The GitHub repository ravenmoon903/Piano-Triad-Recognizer contains a labelled image folder "piano" with 24 categories: a maj, a min, ab maj, ab min, b maj, b min, bb maj, bb min, c maj, c min, d maj, d min, db maj, db min, e maj, e min, eb maj, eb min, f maj, f min, g maj, g min, gb maj, gb min. Examples follow, each with its label.

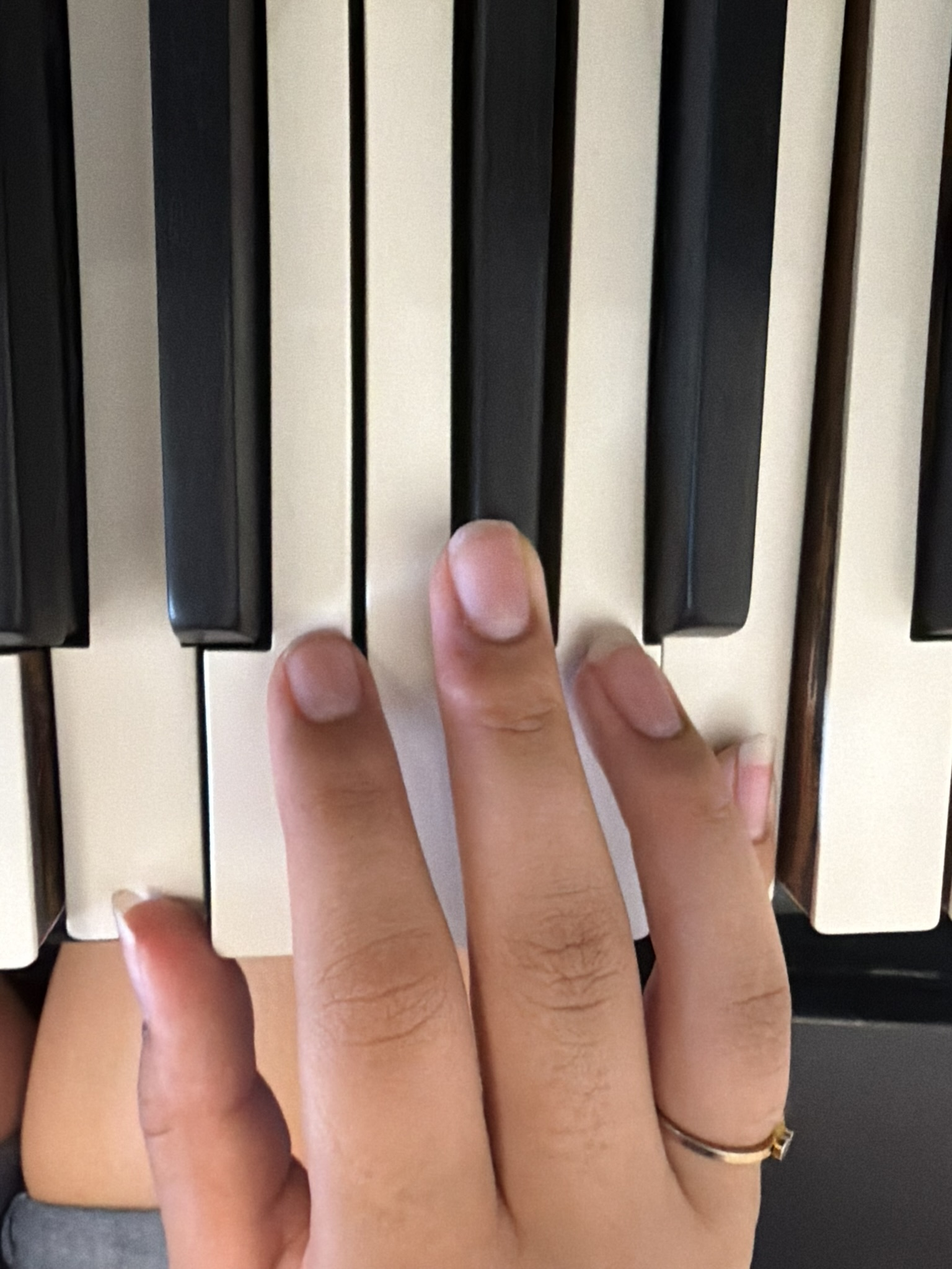
Label: a maj

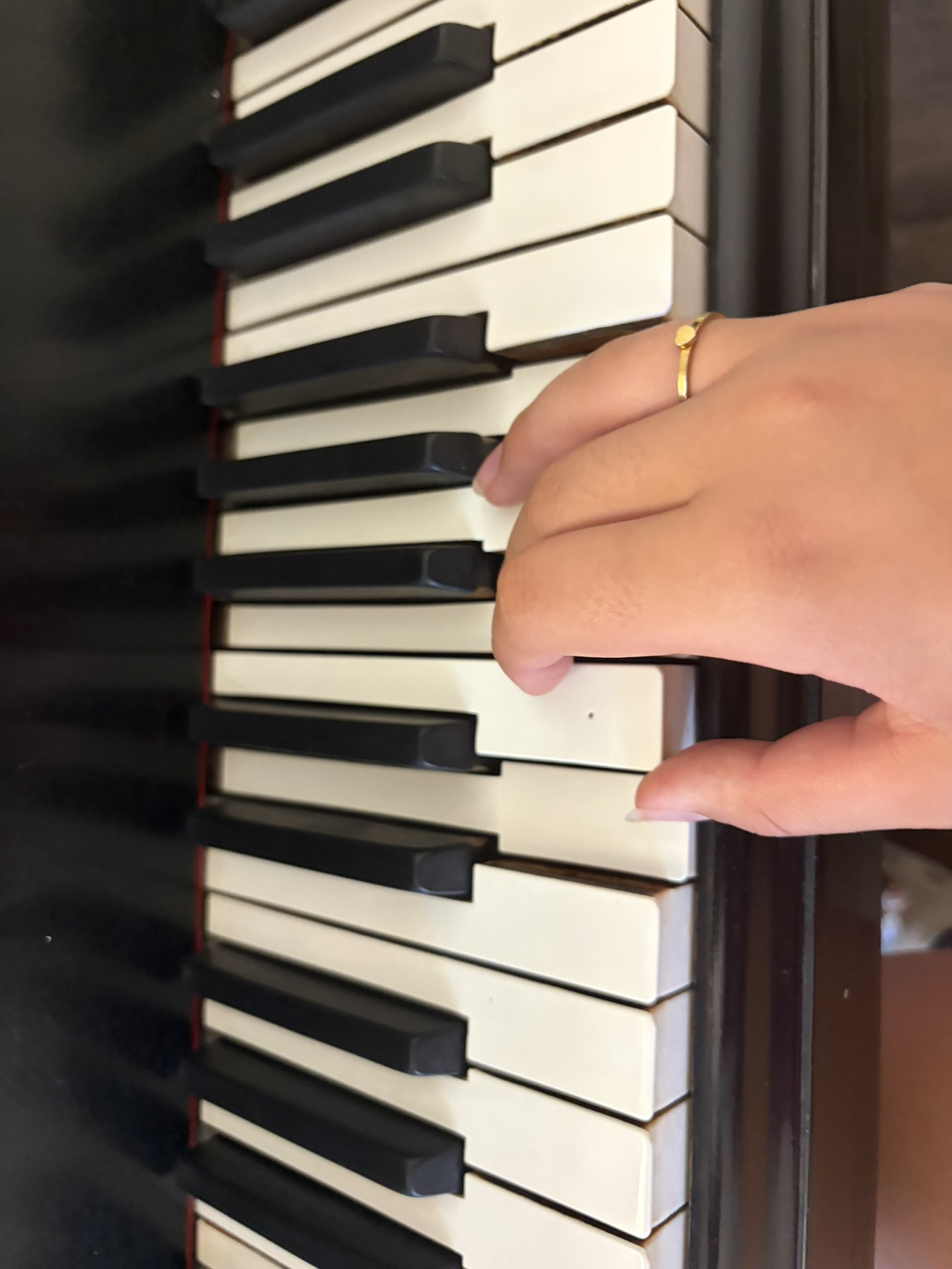
Label: d maj

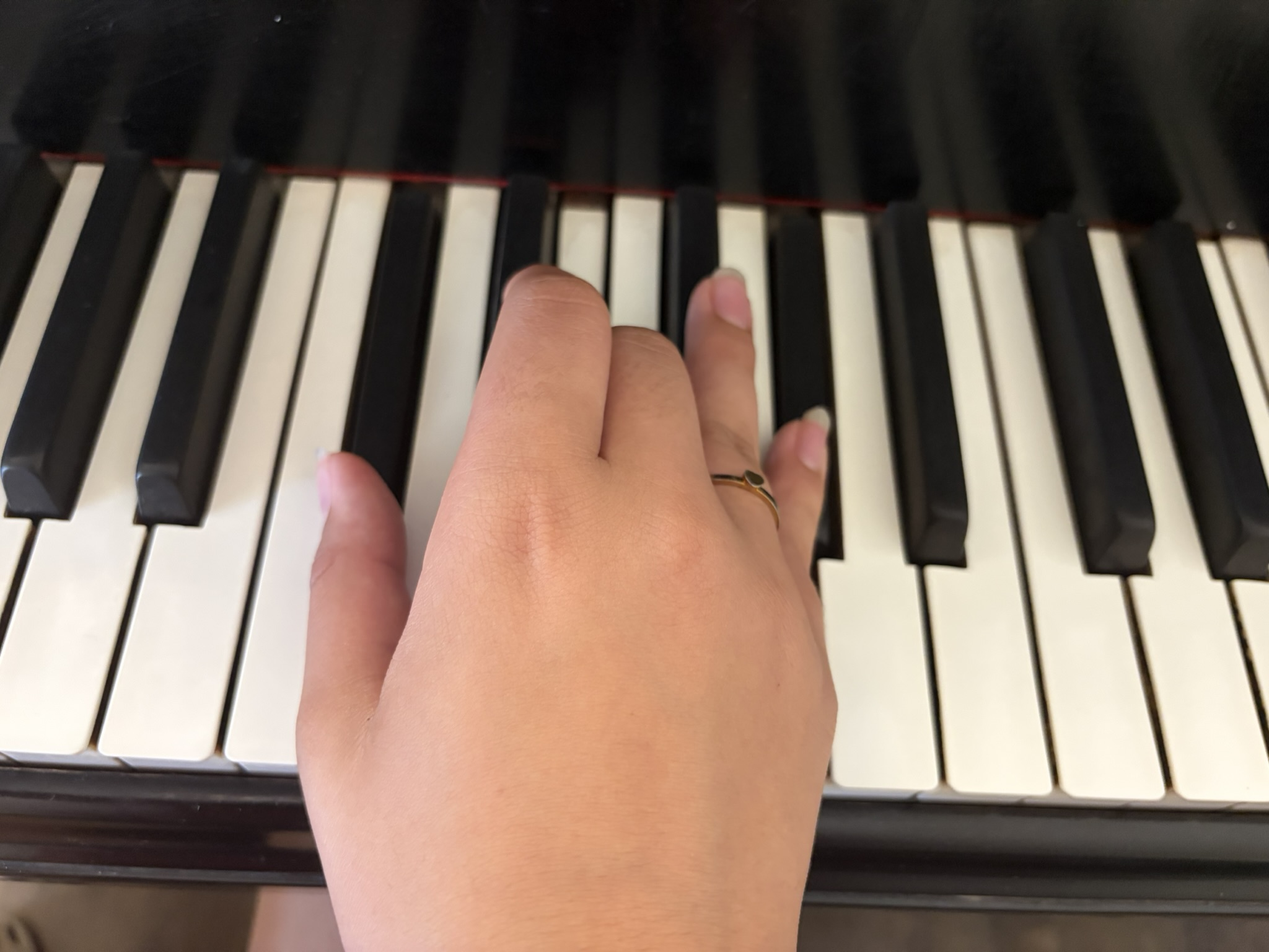
Label: db min

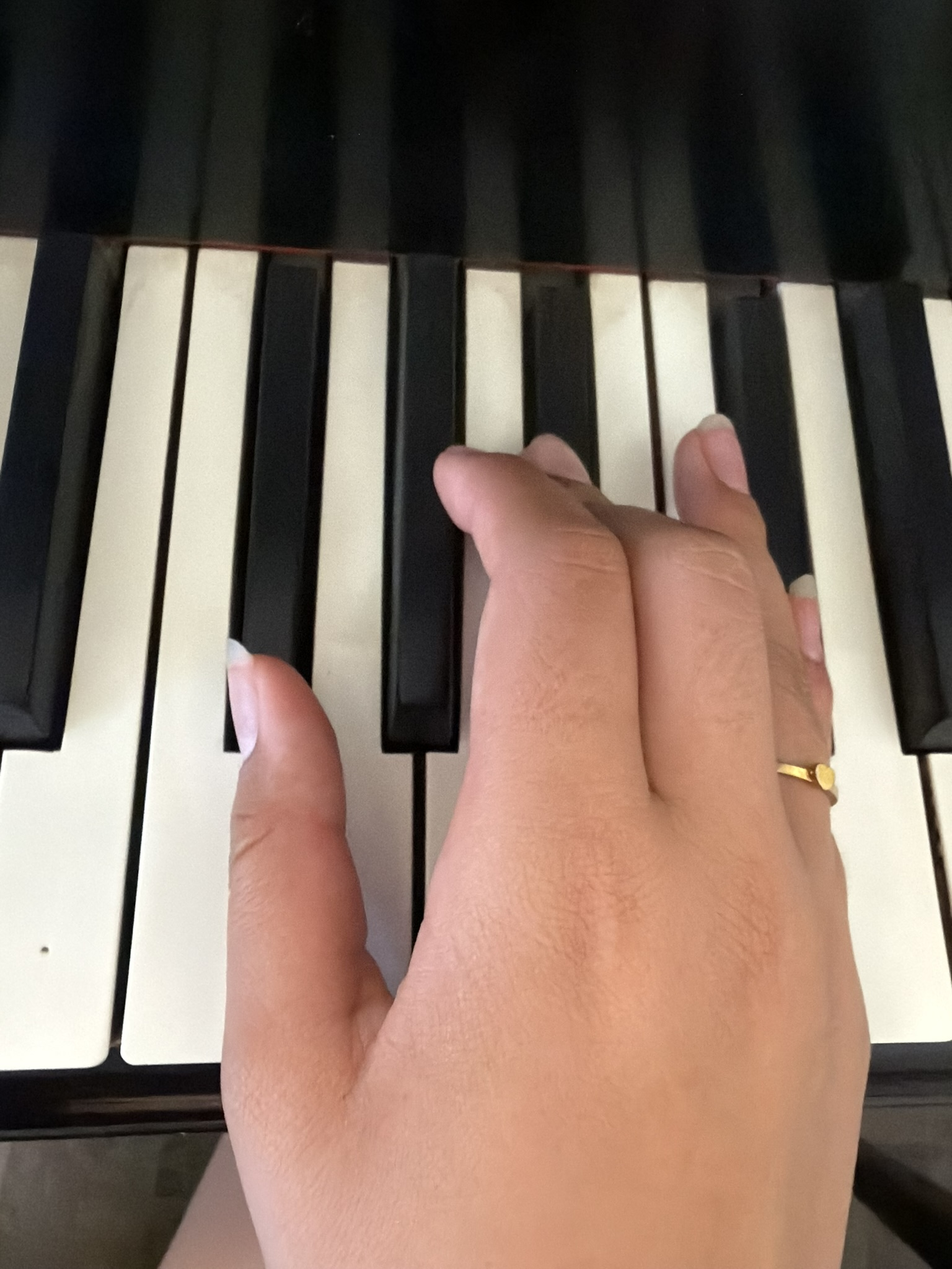
Label: gb maj

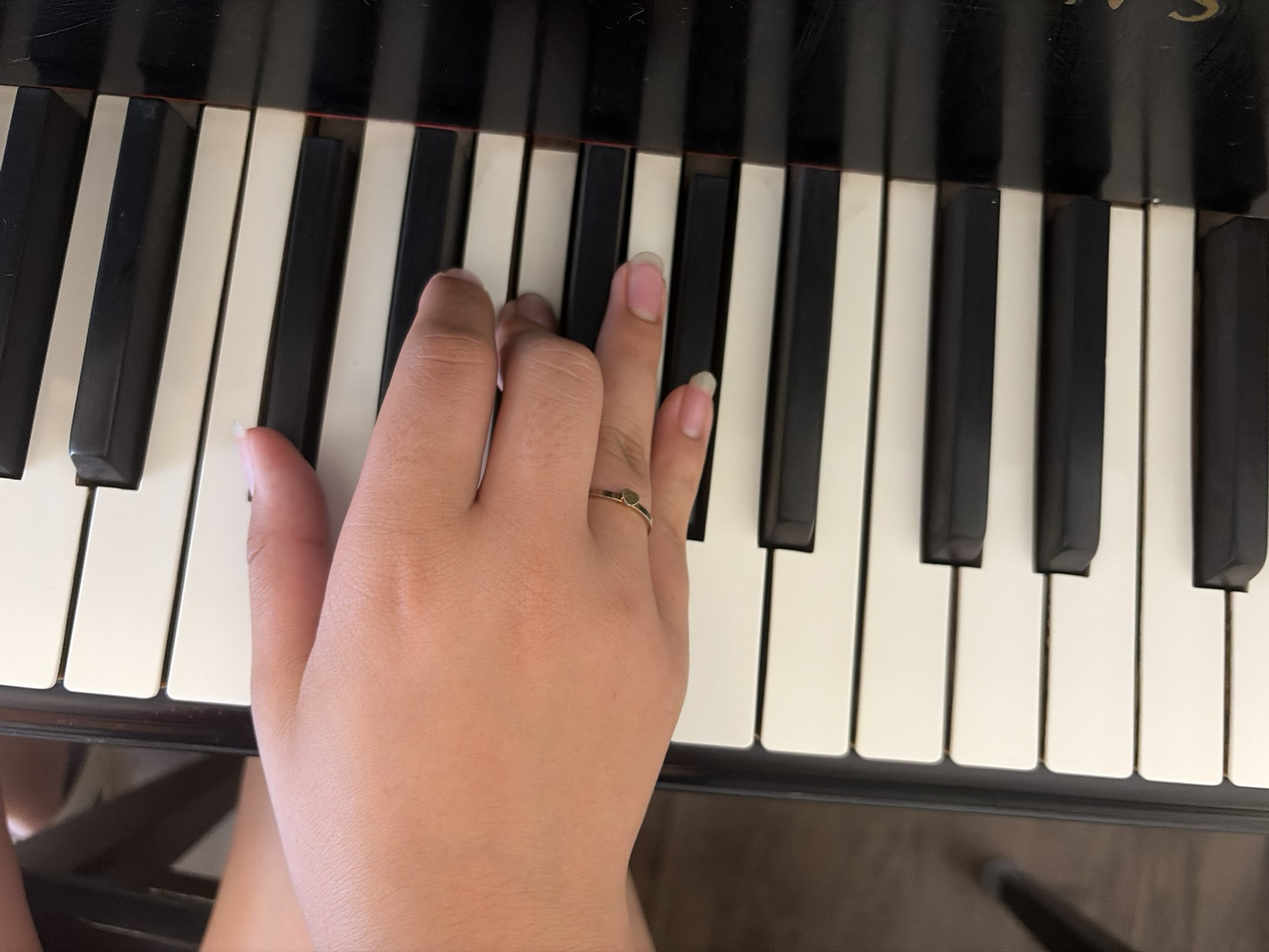
Label: db maj

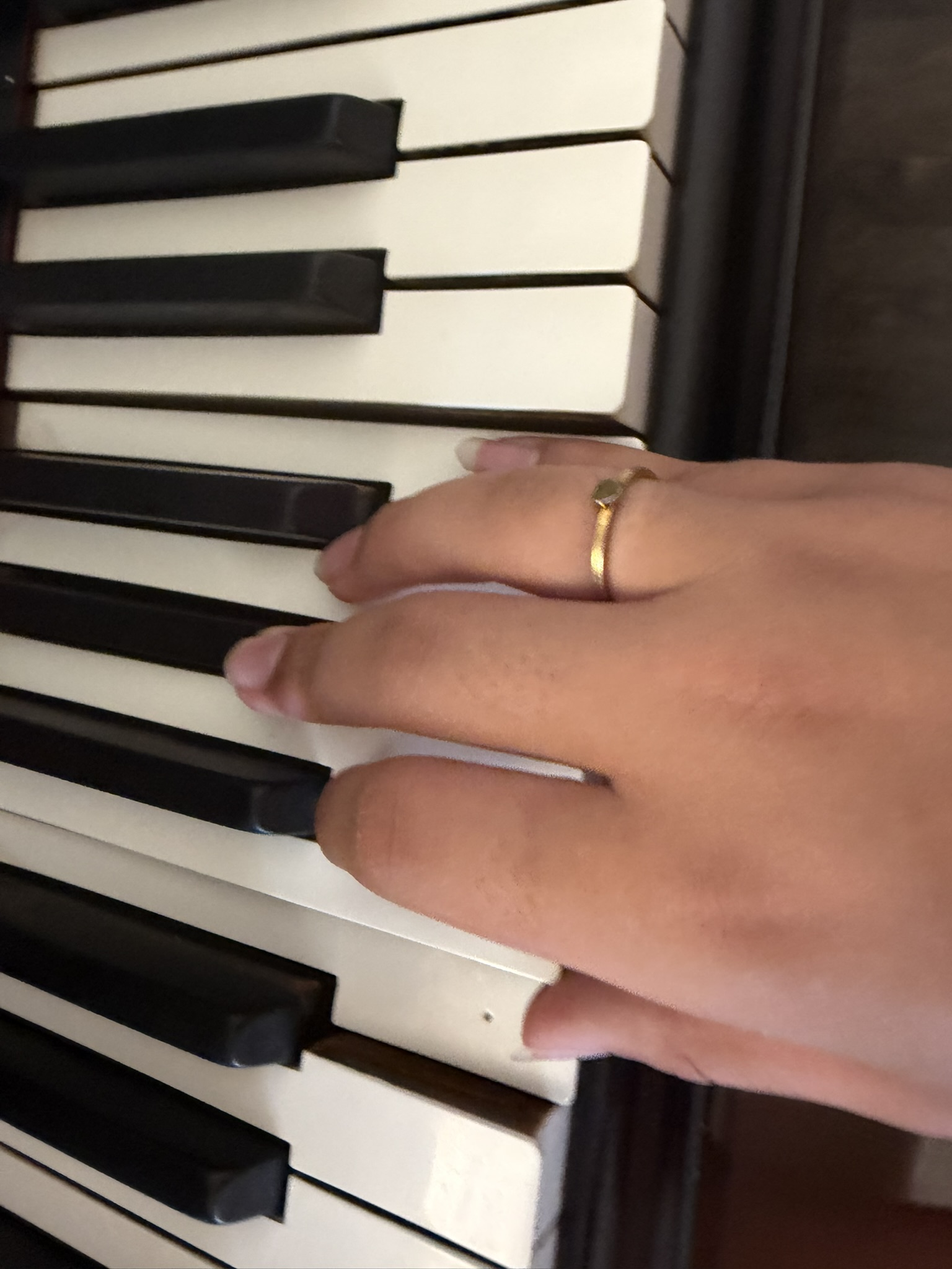
Label: e maj
